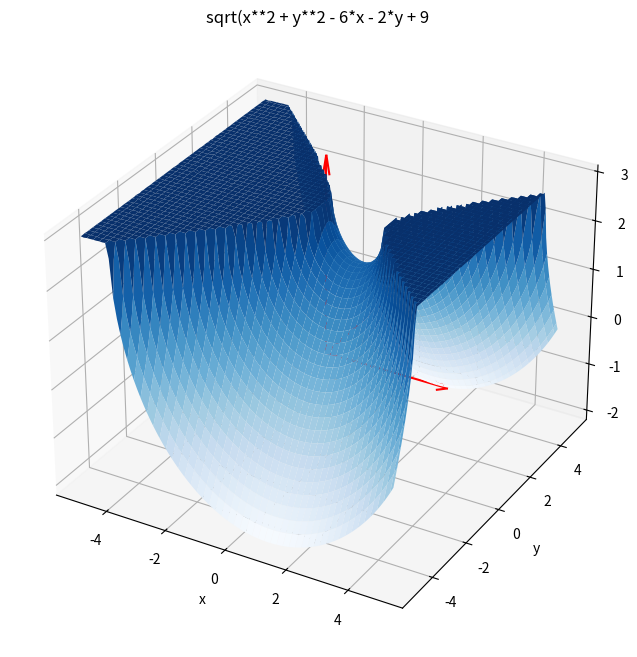

Reproduce this figure in Python.
import numpy as np
import matplotlib.pyplot as plt
from mpl_toolkits.mplot3d import Axes3D
from scipy.optimize import fsolve

def f(x, y, z):
    return x**2 + y**2 - z**2 - 6*x - 2*y + 9

fig = plt.figure(figsize=(10, 8))
ax = fig.add_subplot(111, projection='3d')

x = np.linspace(-5, 5, 100)
y = np.linspace(-5, 5, 100)

x, y = np.meshgrid(x, y)

z = np.zeros_like(x)

for i in range(x.shape[0]):
    for j in range(x.shape[1]):
        initial_num = 0
        z_num = fsolve(f, initial_num, args=(x[i, j], y[i, j]))
        z[i, j] = z_num[0]

ax.plot_surface(x, y, z, cmap='Blues', edgecolor='none')
ax.set_xlabel("x")
ax.set_ylabel("y")
ax.set_zlabel("z")
ax.quiver(0, 0, 0, 4, 0, 0, color='red', arrow_length_ratio=0.1)   
ax.quiver(0, 0, 0, 0, 4, 0, color='red', arrow_length_ratio=0.1) 
ax.quiver(0, 0, 0, 0, 0, 4, color='red', arrow_length_ratio=0.1)
plt.title("sqrt(x**2 + y**2 - 6*x - 2*y + 9")
plt.show()